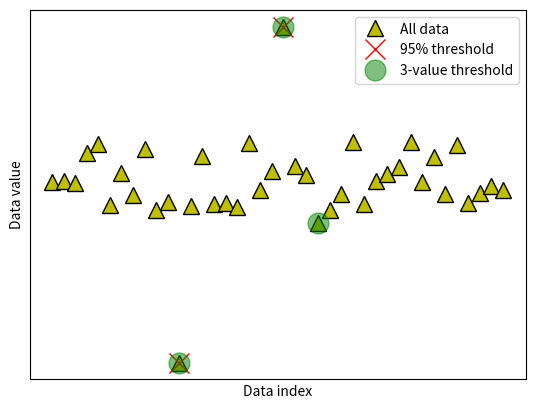

Reproduce this figure in Python.
import numpy as np
import matplotlib.pyplot as plt

## create some data

N = 40
# Mean: 0; Variance: 1
data = np.random.randn(N)
# Increase probability of finding outliers in the dataset
data[data<-2] = -data[data<-2]**2
data[data>2]  =  data[data>2]**2

# also need the mean-centered data
dataMC = data - np.mean(data)

# and plot them (not it ;) )
fig,ax = plt.subplots(1,1)
ax.plot(data,'k^',markerfacecolor='y',markersize=12)
ax.set_xticks([])
ax.set_yticks([])
ax.set_xlabel('Data index')
ax.set_ylabel('Data value')
plt.show()

## option 1: remove k% of the data

# percent of "extreme" data values to remove
trimPct = 5 # in percent

# identify the cut-off (note the abs() )
datacutoff = np.percentile(abs(dataMC),100-trimPct)

# find the exceedance data values
data2cut = np.where( abs(dataMC)>datacutoff )[0]

# and mark those off
ax.plot(data2cut,data[data2cut],'rx',markersize=15)

fig

## option 2: remove k most extreme values

# number of "extreme" data values to remove
k2remove = 3  # in number

# find the exceedance data values
datasortIdx = np.argsort(abs(dataMC),axis=0)[::-1]
data2cut = np.squeeze(datasortIdx[:k2remove])

# and mark those off
ax.plot(data2cut,data[data2cut],'go',markersize=15,alpha=.5)

# finally, add a legend
ax.legend(('All data','%g%% threshold'%(100-trimPct),'%g-value threshold'%k2remove))
fig